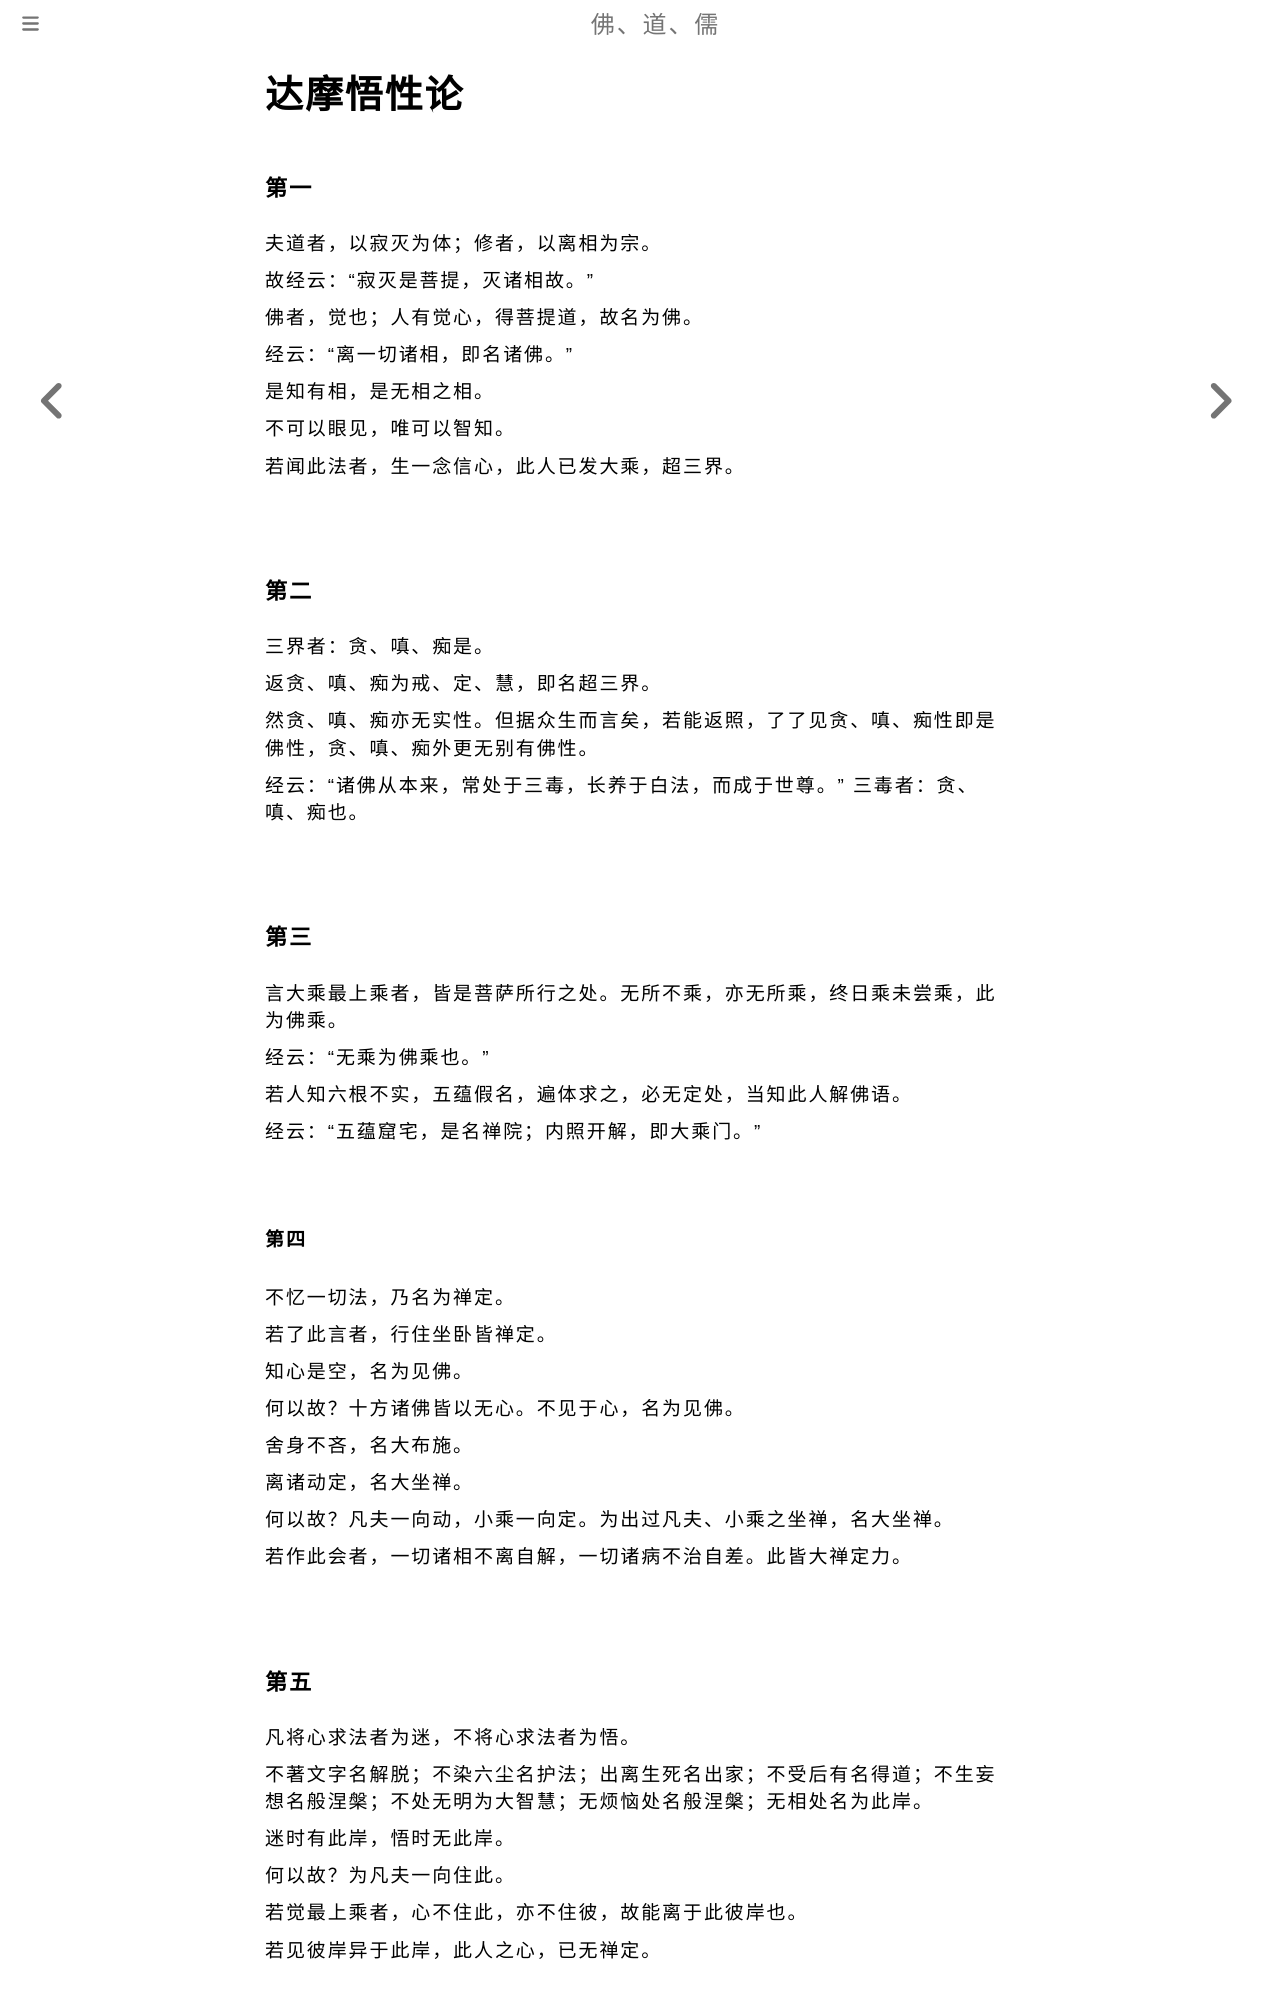

repository: fodaoru/fodaoru.github.io · page: Buddhism/Lun/DaMoWuXing.html · generator: mdbook

# 达摩悟性论

### 第一

夫道者，以寂灭为体；修者，以离相为宗。

故经云：“寂灭是菩提，灭诸相故。”

佛者，觉也；人有觉心，得菩提道，故名为佛。

经云：“离一切诸相，即名诸佛。”

是知有相，是无相之相。

不可以眼见，唯可以智知。

若闻此法者，生一念信心，此人已发大乘，超三界。

    

### 第二

三界者：贪、嗔、痴是。

返贪、嗔、痴为戒、定、慧，即名超三界。

然贪、嗔、痴亦无实性。但据众生而言矣，若能返照，了了见贪、嗔、痴性即是佛性，贪、嗔、痴外更无别有佛性。

经云：“诸佛从本来，常处于三毒，长养于白法，而成于世尊。” 三毒者：贪、嗔、痴也。

    

### 第三

言大乘最上乘者，皆是菩萨所行之处。无所不乘，亦无所乘，终日乘未尝乘，此为佛乘。

经云：“无乘为佛乘也。”

若人知六根不实，五蕴假名，遍体求之，必无定处，当知此人解佛语。

经云：“五蕴窟宅，是名禅院；内照开解，即大乘门。”

    

#### 第四

不忆一切法，乃名为禅定。

若了此言者，行住坐卧皆禅定。

知心是空，名为见佛。

何以故？十方诸佛皆以无心。不见于心，名为见佛。

舍身不吝，名大布施。

离诸动定，名大坐禅。

何以故？凡夫一向动，小乘一向定。为出过凡夫、小乘之坐禅，名大坐禅。

若作此会者，一切诸相不离自解，一切诸病不治自差。此皆大禅定力。

    

### 第五

凡将心求法者为迷，不将心求法者为悟。

不著文字名解脱；不染六尘名护法；出离生死名出家；不受后有名得道；不生妄想名般涅槃；不处无明为大智慧；无烦恼处名般涅槃；无相处名为此岸。

迷时有此岸，悟时无此岸。

何以故？为凡夫一向住此。

若觉最上乘者，心不住此，亦不住彼，故能离于此彼岸也。

若见彼岸异于此岸，此人之心，已无禅定。
